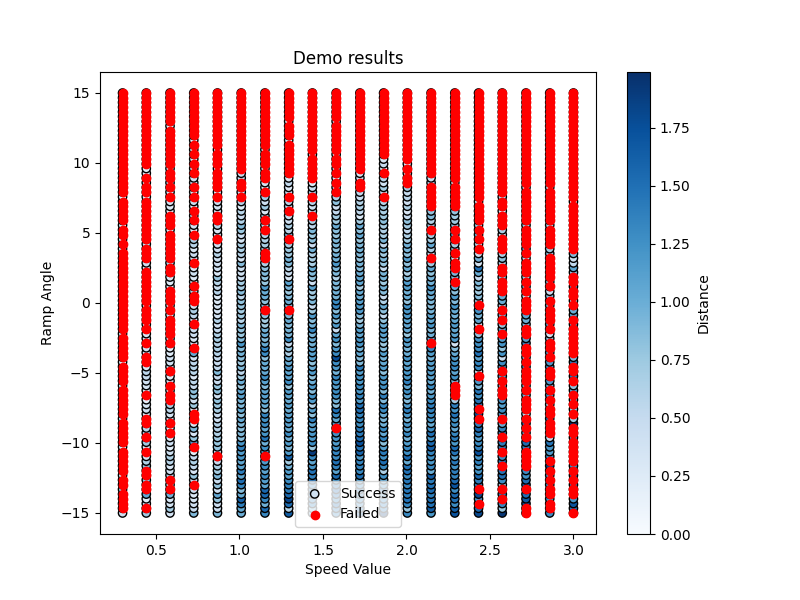

The table this chart was drawn from, first rows:
Speed, Angle, Distance, Success, Reward
0.3, -15.0, 0.3925, True, 1162
0.4421, -15.0, 0.7326, True, 1289
0.5842, -15.0, 0.3539, True, 1169
0.7263, -15.0, 0.8902, True, 1228
0.8684, -15.0, 0.8978, True, 1202
1.011, -15.0, 0.9834, True, 1339
1.153, -15.0, 1.321, True, 1368
1.295, -15.0, 1.638, True, 1282
1.437, -15.0, 0.8778, True, 1189
1.579, -15.0, 1.344, True, 1381
1.721, -15.0, 1.62, True, 1381
1.863, -15.0, 1.947, True, 1394
2.005, -15.0, 1.301, True, 1336
2.147, -15.0, 1.192, True, 1235
2.289, -15.0, 1.73, True, 1295
2.432, -15.0, 1.803, True, 1059
2.574, -15.0, 1.941, True, 1243
2.716, -15.0, 0.0, False, 151.9
2.858, -15.0, 1.286, True, 1066
3.0, -15.0, 1.905, False, 854.1
0.3, -14.66, 0.0, False, 1161
0.4421, -14.66, 0.0, False, 1160
0.5842, -14.66, 0.7079, True, 1226
0.7263, -14.66, 0.4813, True, 1159
0.8684, -14.66, 0.4193, True, 1111
1.011, -14.66, 1.055, True, 1287
1.153, -14.66, 1.55, True, 1487
1.295, -14.66, 0.6172, True, 1126
1.437, -14.66, 0.9076, True, 1208
1.579, -14.66, 1.403, True, 1368
1.721, -14.66, 1.53, True, 1426
1.863, -14.66, 1.397, True, 1414
2.005, -14.66, 0.7922, True, 1143
2.147, -14.66, 1.657, True, 1423
2.289, -14.66, 1.626, True, 1189
2.432, -14.66, 1.53, True, 1322
2.574, -14.66, 0.7812, True, 1118
2.716, -14.66, 0.0, False, 190.4
2.858, -14.66, 0.0, False, 591.2
3.0, -14.66, 1.496, True, 1081
0.3, -14.33, 0.0, False, 1085
0.4421, -14.33, 0.551, True, 1116
0.5842, -14.33, 0.3619, True, 1126
0.7263, -14.33, 0.403, True, 1184
0.8684, -14.33, 0.4187, True, 1163
1.011, -14.33, 1.403, True, 1405
1.153, -14.33, 0.9736, True, 1298
1.295, -14.33, 1.518, True, 1379
1.437, -14.33, 1.429, True, 1314
1.579, -14.33, 1.602, True, 1410
1.721, -14.33, 1.279, True, 1278
1.863, -14.33, 1.407, True, 1374
2.005, -14.33, 1.327, True, 1388
2.147, -14.33, 1.489, True, 1371
2.289, -14.33, 1.288, True, 1165
2.432, -14.33, 0.0, False, 820
2.574, -14.33, 1.327, True, 1295
2.716, -14.33, 1.824, True, 1193
2.858, -14.33, 0.0, False, 381.5
3.0, -14.33, 1.706, True, 1335
... 1,740 more rows
